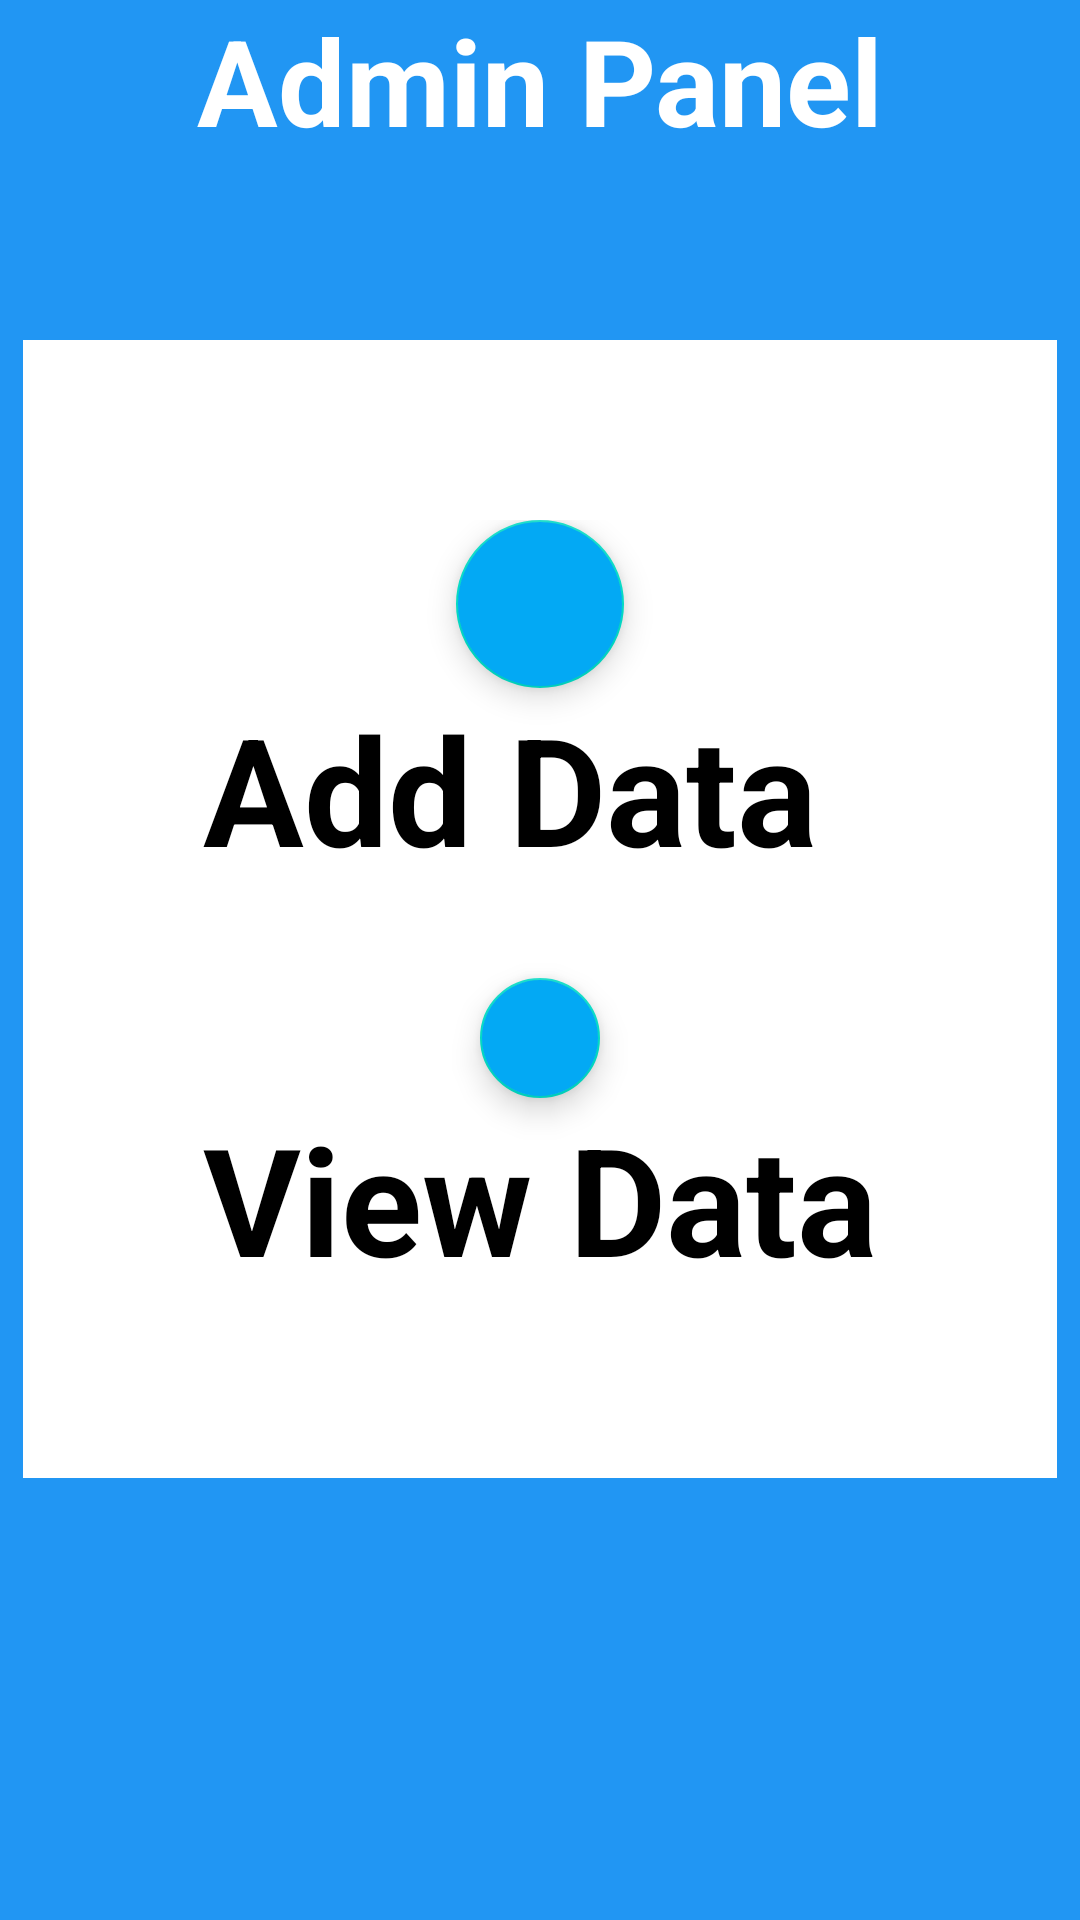

Write the Android layout XML for this screen, with the resource values it uses.
<!-- AndroidManifest.xml: application theme Theme.StudentPortal -->
<!-- res/layout/activity_admin.xml -->
<?xml version="1.0" encoding="utf-8"?>

<LinearLayout xmlns:android="http://schemas.android.com/apk/res/android"
    xmlns:app="http://schemas.android.com/apk/res-auto"
    xmlns:tools="http://schemas.android.com/tools"
    android:layout_width="match_parent"
    android:layout_height="match_parent"
    android:orientation="vertical"
    android:background="#2196F3"
    tools:context=".Admin">

    <TextView
        android:layout_width="match_parent"
        android:layout_height="wrap_content"
        android:layout_gravity="center"
        android:gravity="center"
        android:textSize="40dp"
        android:text="Admin Panel"
        android:background="#2196F3"
        android:textColor="@color/white"
        android:textStyle="bold"
        />

    <LinearLayout
        android:layout_width="wrap_content"
        android:layout_height="wrap_content"
        android:orientation="vertical"
        android:background="@color/white"
        android:layout_gravity="center"
        android:layout_marginTop="60dp"
        android:padding="60sp"
        >


        <com.google.android.material.floatingactionbutton.FloatingActionButton
            android:layout_width="wrap_content"
            android:layout_height="wrap_content"
            android:id="@+id/add_data_btn"
            android:layout_gravity="center"
            android:src="@drawable/ic_baseline_add_24"
            android:backgroundTint="#03A9F4"
            />

        <TextView
            android:layout_width="wrap_content"
            android:layout_height="wrap_content"
            android:text="Add Data"
            android:textSize="50dp"
            android:textStyle="bold"
            android:textColor="@color/black"
            />

        <com.google.android.material.floatingactionbutton.FloatingActionButton
            android:id="@+id/view_data_btn"
            android:layout_width="43dp"
            android:layout_height="40dp"
            android:layout_gravity="center"
            android:layout_marginTop="30sp"
            android:backgroundTint="#03A9F4"
            android:src="@drawable/ic_baseline_data_view_24" />


        <TextView
            android:layout_width="wrap_content"
            android:layout_height="wrap_content"
            android:text="View Data"
            android:textStyle="bold"
            android:textColor="@color/black"
            android:textSize="50dp"
            />


    </LinearLayout>


</LinearLayout>
<!-- resources referenced by this layout -->
<resources>
  <style name="Theme.StudentPortal" parent="Theme.MaterialComponents.DayNight.DarkActionBar">
          
          <item name="colorPrimary">@color/teal_700</item>
          <item name="colorPrimaryVariant">@color/purple_700</item>
          <item name="colorOnPrimary">@color/white</item>
          
          <item name="colorSecondary">@color/teal_200</item>
          <item name="colorSecondaryVariant">#2196F3</item>
          <item name="colorOnSecondary">@color/black</item>
          
          <item name="android:statusBarColor" tools:targetApi="l">?attr/colorPrimaryVariant</item>
          
      </style>
  <!-- not gathered from this repository: default colours our renderer supplied (Android Studio template values) -->
  <color name="purple_700">#FF3700B3</color>
  <color name="teal_200">#FF03DAC5</color>
  <color name="teal_700">#FF018786</color>
  <color name="black">#FF000000</color>
  <color name="white">#FFFFFFFF</color>
</resources>
